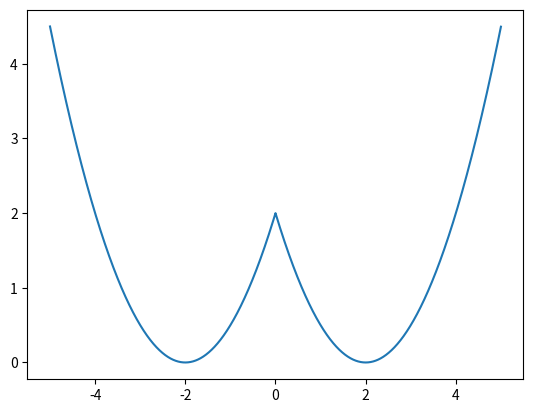

The matplotlib source for this figure:
# -*- coding: utf-8 -*-
"""
Created on Thu Jun  2 18:17:53 2022

@author: Alexandre
"""

import matplotlib.pyplot as plt
import numpy as np

dt = 0.001
x = np.arange(-5,5,dt)

xeq = 2
k = 1
Ep = 0.5*k*(abs(x)-xeq)**2

plt.plot(x,Ep)

##b) ele vai oscilar harmonicamente a volta da posicao de equilibrio quer de um lado como de outro

t = np.arange(0,10, dt)
ax = np.zeros(t.size)
vx = np.zeros(t.size)
x = np.zeros(t.size)


for i in range(t.size-1):
    vx[i+1] = vx[i] + ax[i]*dt
    x[i+1] = x[i] + vx[i+1]*dt